Image classification data set "images" (mandeepsharma14/ai-product-quality-control-automation on GitHub). Class labels (8): blister, crack, crooked corner, delamination, good, scratch, thick paint, thin paint.

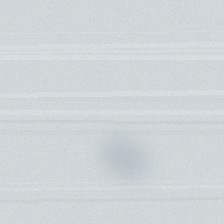
Label: thin paint

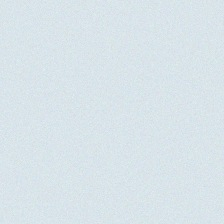
Label: good

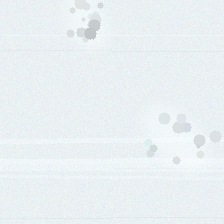
Label: thick paint

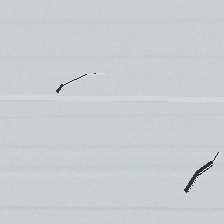
Label: crack

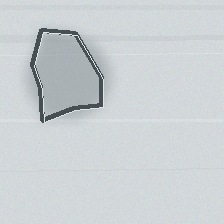
Label: delamination

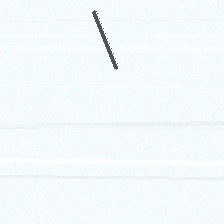
Label: scratch
